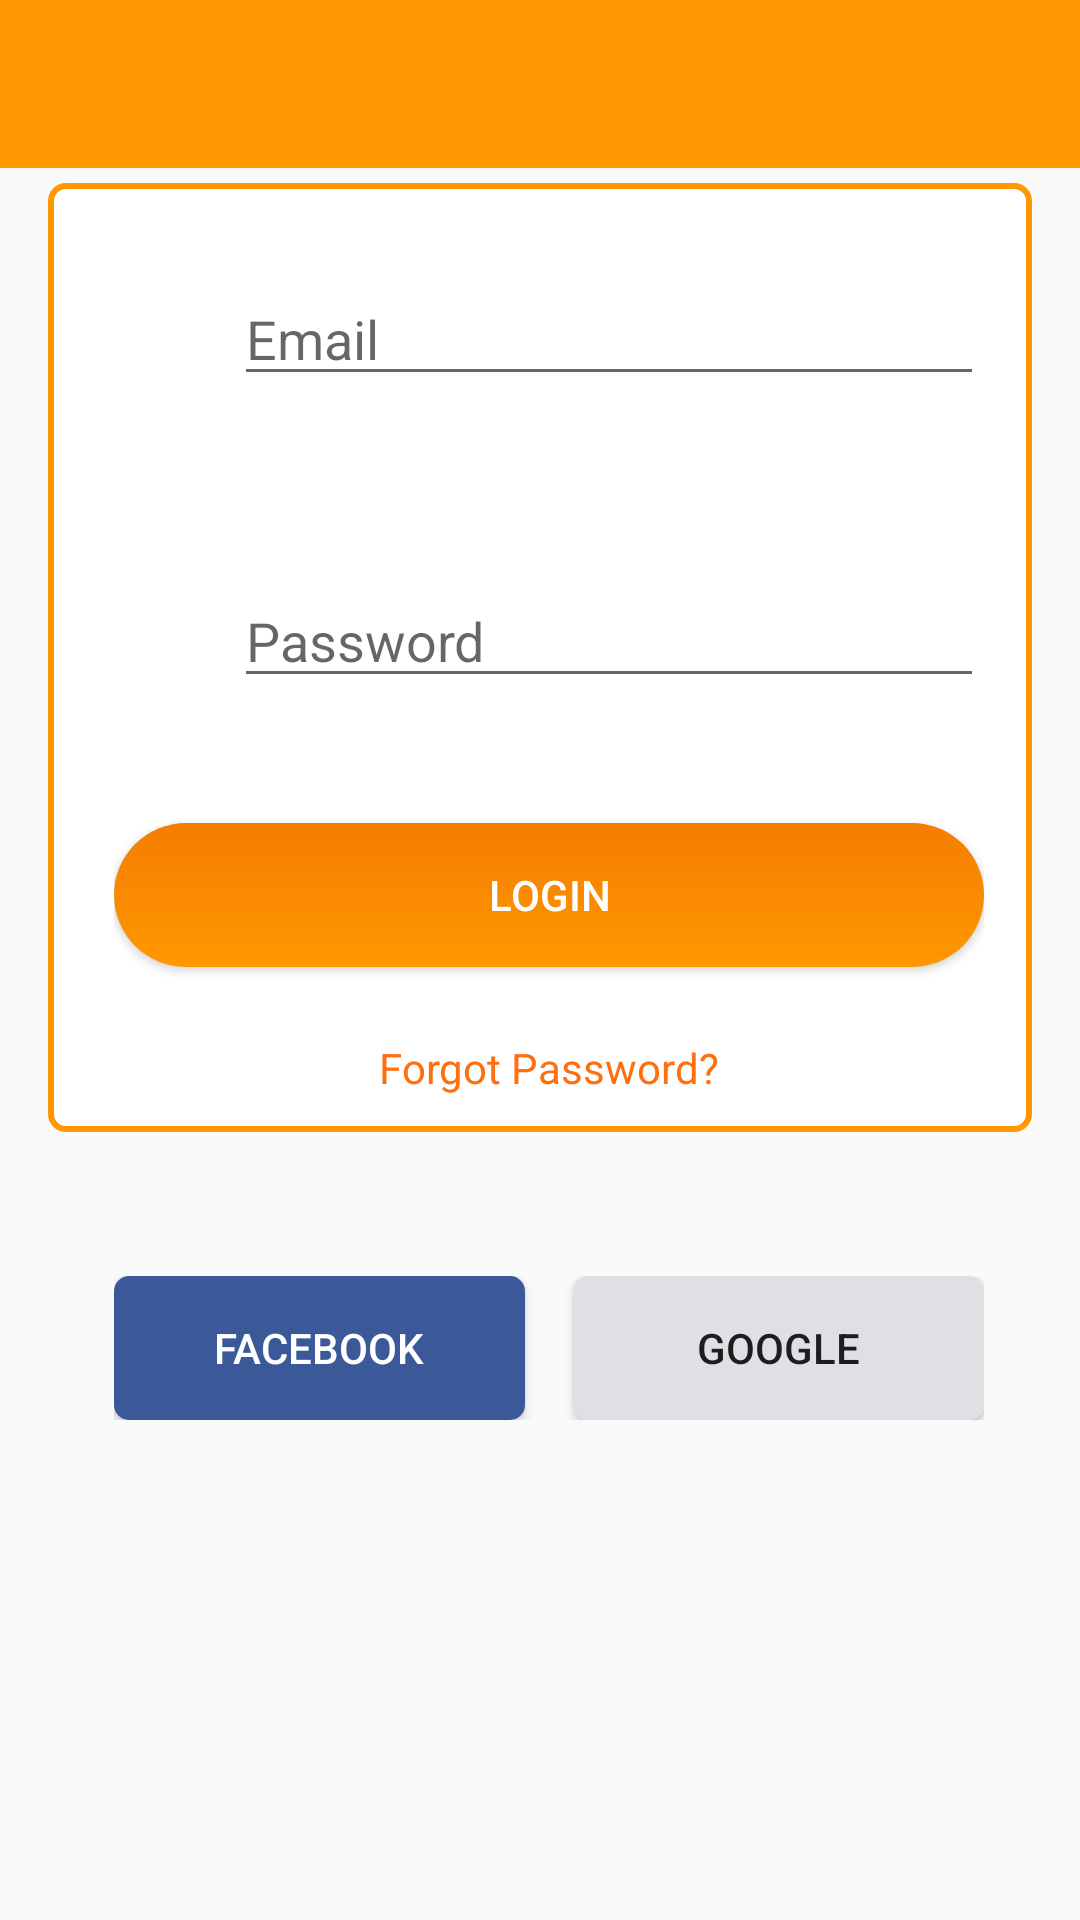

Produce the Android XML layout that renders to this screen, including the resource entries it uses.
<!-- AndroidManifest.xml: activity theme AppTheme.NoActionBar -->
<!-- res/layout/activity_login.xml -->
<?xml version="1.0" encoding="utf-8"?>
<LinearLayout xmlns:android="http://schemas.android.com/apk/res/android"
    xmlns:app="http://schemas.android.com/apk/res-auto"
    xmlns:tools="http://schemas.android.com/tools"
    android:orientation="vertical"
    android:layout_width="match_parent"
    android:layout_height="match_parent"
    tools:context="com.example.lhtv.smartcoffe.LoginActivity">
    <android.support.design.widget.AppBarLayout
        android:layout_width="match_parent"
        android:layout_height="wrap_content">
        <android.support.v7.widget.Toolbar
            android:id="@+id/toolbar"
            android:background="@color/colorPrimary"
            android:layout_width="match_parent"
            android:layout_height="wrap_content">
        </android.support.v7.widget.Toolbar>
    </android.support.design.widget.AppBarLayout>
    <LinearLayout
        android:id="@+id/layout_root"
        android:layout_width="match_parent"
        android:layout_height="match_parent"
        android:orientation="vertical"
        android:weightSum="10">

        <LinearLayout
            android:layout_marginTop="5dp"
            android:id="@+id/layout_1"
            android:layout_width="match_parent"
            android:layout_height="wrap_content"
            android:layout_marginLeft="16dp"
            android:layout_marginRight="16dp"
            android:layout_weight="5"
            android:background="@drawable/corner_boder"
            android:orientation="vertical"
            android:paddingLeft="6dp"
            android:weightSum="7">

            <LinearLayout
                android:layout_width="match_parent"
                android:layout_height="wrap_content"
                android:layout_weight="5"
                android:orientation="vertical"
                android:weightSum="2">

                <LinearLayout
                    android:layout_width="match_parent"
                    android:layout_height="wrap_content"
                    android:layout_weight="1"
                    android:orientation="horizontal">

                    <ImageView
                        android:layout_width="32dp"
                        android:layout_height="32dp"
                        android:layout_gravity="center"
                        android:layout_marginLeft="16dp"
                        android:src="@drawable/ic_email" />

                    <EditText
                        android:id="@+id/lb_email"
                        android:layout_width="match_parent"
                        android:layout_height="wrap_content"
                        android:layout_gravity="center"
                        android:layout_marginLeft="8dp"
                        android:layout_marginRight="16dp"
                        android:hint="Email" />
                </LinearLayout>

                <LinearLayout
                    android:layout_width="match_parent"
                    android:layout_height="wrap_content"
                    android:layout_weight="1"
                    android:orientation="horizontal">

                    <ImageView
                        android:layout_width="32dp"
                        android:layout_height="32dp"
                        android:layout_gravity="center"
                        android:layout_marginLeft="16dp"
                        android:src="@drawable/ic_password" />

                    <EditText
                        android:id="@+id/lb_password"
                        android:layout_width="match_parent"
                        android:layout_height="wrap_content"
                        android:layout_gravity="center"
                        android:layout_marginLeft="8dp"
                        android:layout_marginRight="16dp"
                        android:hint="Password"
                        android:inputType="textPassword"/>
                </LinearLayout>
            </LinearLayout>

            <LinearLayout
                android:layout_width="match_parent"
                android:layout_height="wrap_content"
                android:layout_weight="2"
                android:orientation="vertical"
                android:weightSum="2">

                <LinearLayout
                    android:layout_width="match_parent"
                    android:layout_height="wrap_content"
                    android:layout_marginLeft="16dp"
                    android:layout_marginRight="16dp"
                    android:layout_weight="1">

                    <Button
                        android:id="@+id/btn_login_activity"
                        android:layout_width="match_parent"
                        android:layout_height="wrap_content"
                        android:layout_gravity="center"
                        android:background="@drawable/corner_button"
                        android:text="Login"
                        android:textColor="#ffffff" />
                </LinearLayout>

                <LinearLayout
                    android:layout_width="match_parent"
                    android:layout_height="wrap_content"
                    android:layout_weight="1"
                    android:gravity="center">

                    <TextView
                        android:textColor="#ff6f10"
                        android:layout_width="wrap_content"
                        android:layout_height="wrap_content"
                        android:layout_gravity="center"
                        android:text="Forgot Password?" />
                </LinearLayout>
            </LinearLayout>
        </LinearLayout>

        <LinearLayout
            android:layout_width="match_parent"
            android:layout_height="wrap_content"
            android:layout_weight="5">

            <LinearLayout
                android:layout_width="match_parent"
                android:layout_height="wrap_content"
                android:layout_marginTop="48dp"
                android:gravity="center">

                <LinearLayout
                    android:layout_width="match_parent"
                    android:layout_height="wrap_content"
                    android:layout_gravity="center"
                    android:layout_marginLeft="38dp"
                    android:layout_marginRight="32dp"
                    android:orientation="horizontal"
                    android:weightSum="2">

                    <Button
                        android:textColor="@color/colorWhite"
                        android:text="FACEBOOK"
                        android:id="@+id/btn_facebook_signin"
                        android:layout_width="wrap_content"
                        android:layout_height="wrap_content"
                        android:layout_marginRight="8dp"
                        android:layout_weight="1"
                        android:background="@drawable/bg_facebook_btn" />

                    <Button
                        android:text="GOOGLE"
                        android:id="@+id/btn_google_signin"
                        android:layout_width="wrap_content"
                        android:layout_height="wrap_content"
                        android:layout_marginLeft="8dp"
                        android:layout_weight="1"
                        android:background="@drawable/bg_google_btn" />
                </LinearLayout>
            </LinearLayout>
        </LinearLayout>
    </LinearLayout>
</LinearLayout>
<!-- resources referenced by this layout -->
<resources>
  <color name="colorPrimary">#ff9800</color>
  <color name="colorWhite">#ffffff</color>
  <!-- drawable bg_facebook_btn (drawable) -->
  <shape xmlns:android="http://schemas.android.com/apk/res/android">
      <stroke android:width="0dp" android:color="#FFCCCCCC" />
      <solid android:color="#3b5998" />
      <corners android:radius="5dp" />
  </shape>
  <!-- drawable bg_google_btn (drawable) -->
  <shape xmlns:android="http://schemas.android.com/apk/res/android">
      <stroke android:width="0dp" android:color="#FFCCCCCC" />
      <solid android:color="#dee0e4" />
      <corners android:radius="5dp" />
  </shape>
  <!-- drawable corner_boder (drawable) -->
  <shape xmlns:android="http://schemas.android.com/apk/res/android">
  <stroke android:width="2dp"
      android:color="@color/colorPrimary" />
  <solid android:color="#ffffffff" />
  <corners android:radius="5dp" />
  </shape>
  <!-- drawable corner_button (drawable) -->
  <shape xmlns:android="http://schemas.android.com/apk/res/android">
      <stroke android:width="0dp" android:color="#FFCCCCCC" />
      <solid android:color="@color/colorPrimary" />
      <corners android:radius="50dp" />
      <gradient
          android:startColor="@color/colorPrimary"
          android:endColor="@color/colorPrimaryDark"
          android:angle="90"/>
  </shape>
  <style name="AppTheme.NoActionBar">
          <item name="windowActionBar">false</item>
          <item name="windowNoTitle">true</item>
          <item name="android:statusBarColor">@color/colorPrimary</item>
  
      </style>
  <color name="colorPrimaryDark">#f57c00</color>
</resources>
